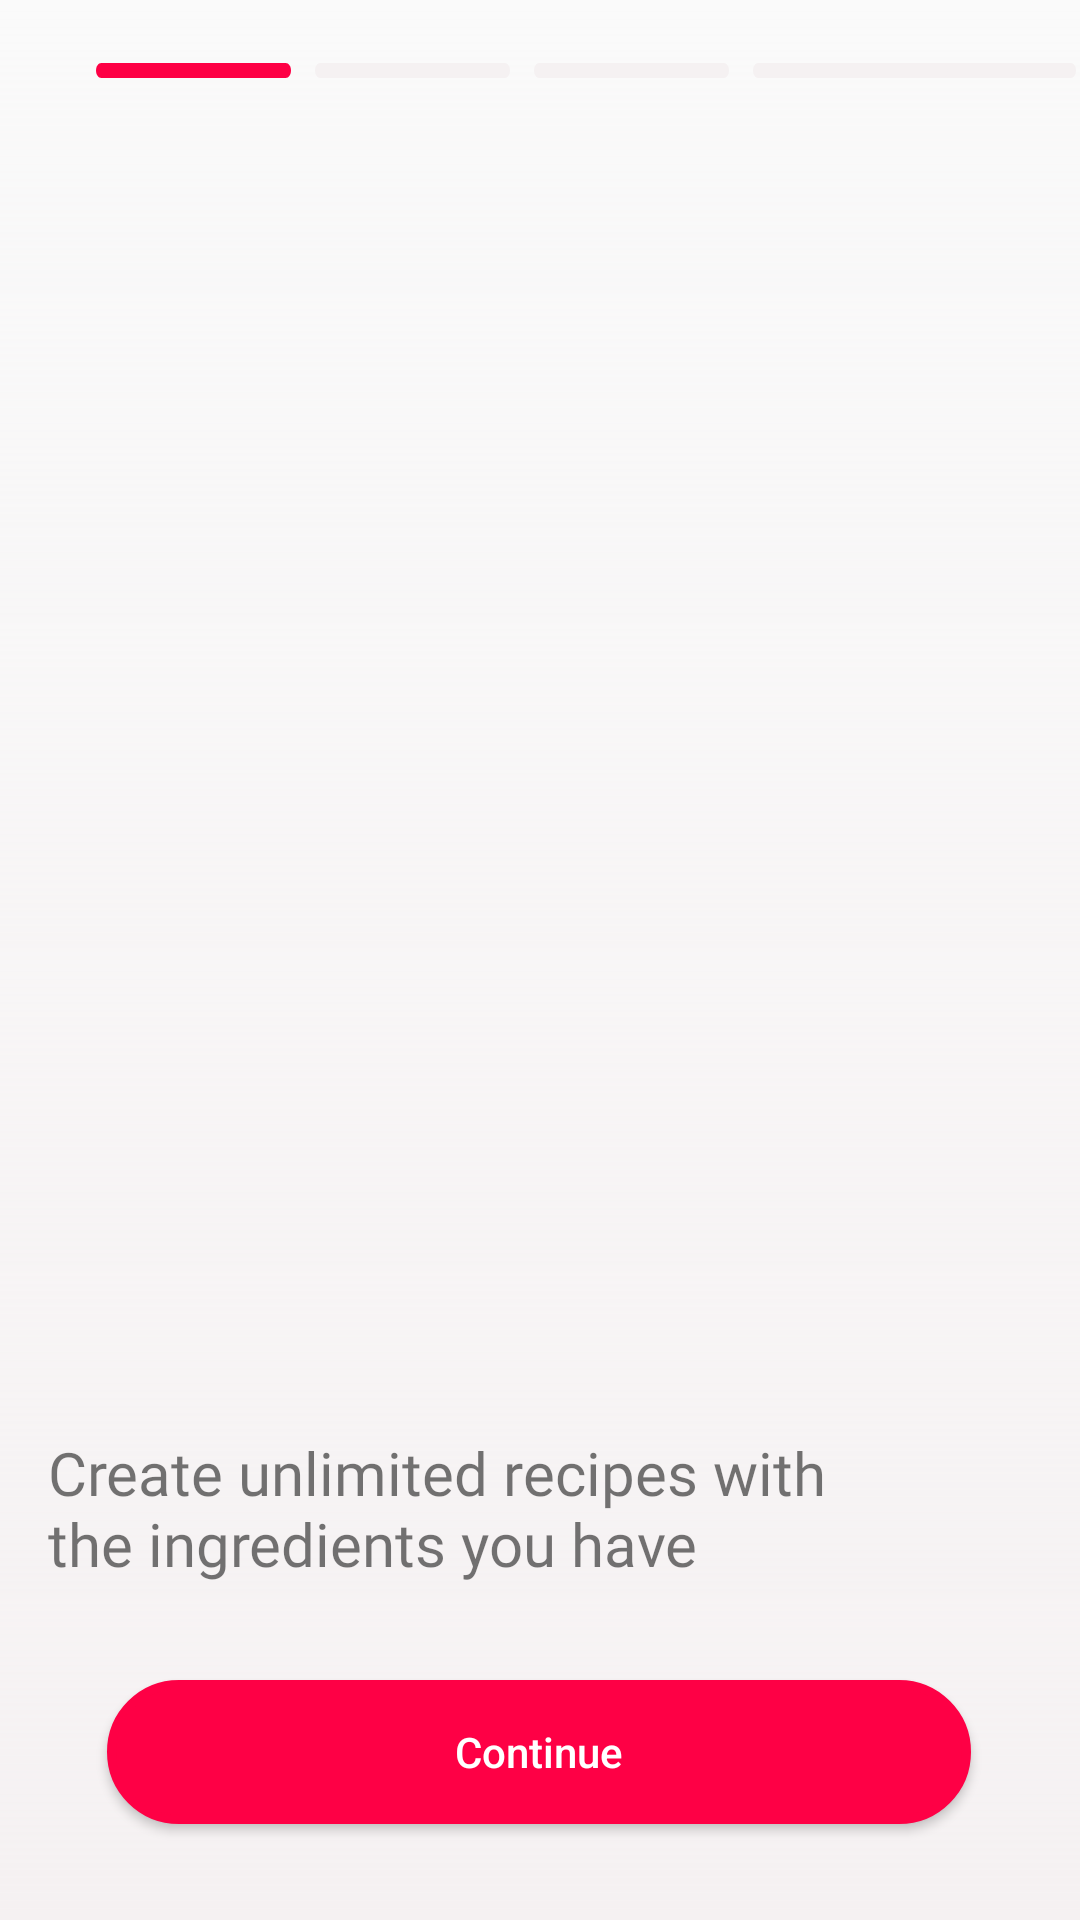

Reconstruct the res/layout file that produces this screen, plus the resources it refers to.
<!-- AndroidManifest.xml: activity theme FullScreenTheme -->
<!-- res/layout/activity_tanitim1.xml -->
<?xml version="1.0" encoding="utf-8"?>
<androidx.constraintlayout.widget.ConstraintLayout xmlns:android="http://schemas.android.com/apk/res/android"
    xmlns:app="http://schemas.android.com/apk/res-auto"
    xmlns:tools="http://schemas.android.com/tools"
    android:layout_width="match_parent"
    android:layout_height="match_parent"
    tools:context=".tanitim.Tanitim1Activity"
    android:background="@drawable/img_2">

    <View
        android:id="@+id/white_layer"
        android:layout_width="0dp"
        android:layout_height="0dp"
        android:background="@drawable/beyaz_arka"
        app:layout_constraintBottom_toBottomOf="parent"
        app:layout_constraintEnd_toEndOf="parent"
        app:layout_constraintHorizontal_bias="0.0"
        app:layout_constraintStart_toStartOf="parent"
        app:layout_constraintTop_toTopOf="parent"
        app:layout_constraintVertical_bias="0.0" />

    <ImageView
        android:id="@+id/imageView5"
        android:layout_width="wrap_content"
        android:layout_height="wrap_content"
        android:layout_marginStart="32dp"
        android:layout_marginTop="21dp"
        android:layout_marginEnd="8dp"
        android:src="@drawable/vector2"
        app:layout_constraintEnd_toStartOf="@id/imageView6"
        app:layout_constraintStart_toStartOf="parent"
        app:layout_constraintTop_toTopOf="parent" />


    <ImageView
        android:id="@+id/imageView9"
        android:layout_width="wrap_content"
        android:layout_height="wrap_content"
        android:layout_marginStart="8dp"
        android:layout_marginTop="21dp"
        android:layout_marginEnd="32dp"
        android:src="@drawable/vector"
        app:layout_constraintEnd_toEndOf="parent"
        app:layout_constraintStart_toEndOf="@+id/imageView8"
        app:layout_constraintTop_toTopOf="parent" />

    <ImageView
        android:id="@+id/imageView8"
        android:layout_width="wrap_content"
        android:layout_height="wrap_content"
        android:layout_marginStart="8dp"
        android:layout_marginTop="21dp"
        android:src="@drawable/vector"
        app:layout_constraintStart_toEndOf="@+id/imageView7"
        app:layout_constraintTop_toTopOf="parent" />

    <ImageView
        android:id="@+id/imageView7"
        android:layout_width="wrap_content"
        android:layout_height="wrap_content"
        android:layout_marginStart="8dp"
        android:layout_marginTop="21dp"
        android:src="@drawable/vector"
        app:layout_constraintStart_toEndOf="@+id/imageView6"
        app:layout_constraintTop_toTopOf="parent" />

    <ImageView
        android:id="@+id/imageView6"
        android:layout_width="wrap_content"
        android:layout_height="wrap_content"
        android:layout_marginStart="8dp"
        android:layout_marginTop="21dp"
        android:src="@drawable/vector"
        app:layout_constraintStart_toEndOf="@+id/imageView5"
        app:layout_constraintTop_toTopOf="parent" />

    <ImageView
        android:id="@+id/imageView"
        android:layout_width="wrap_content"
        android:layout_height="wrap_content"
        android:layout_marginStart="4dp"
        android:layout_marginBottom="24dp"
        app:layout_constraintBottom_toTopOf="@+id/textView"
        app:layout_constraintStart_toStartOf="@+id/textView"
        app:srcCompat="@drawable/logo" />

    <TextView
        android:id="@+id/textView"
        android:layout_width="wrap_content"
        android:layout_height="wrap_content"
        android:layout_marginStart="16dp"
        android:layout_marginBottom="32dp"
        android:fontFamily="@font/rubik_medium"
        android:text="@string/tanitim1"
        android:textSize="20sp"
        app:layout_constraintBottom_toTopOf="@+id/devamEt"
        app:layout_constraintStart_toStartOf="parent" />

    <Button
        android:id="@+id/devamEt"
        android:layout_width="wrap_content"
        android:layout_height="wrap_content"
        android:layout_marginBottom="32dp"
        android:background="@drawable/button_shape"
        android:text="@string/buton"
        android:textAllCaps="false"
        android:textColor="@color/white"
        app:layout_constraintBottom_toBottomOf="parent"
        app:layout_constraintEnd_toEndOf="parent"
        app:layout_constraintHorizontal_bias="0.495"
        app:layout_constraintStart_toStartOf="parent" />


</androidx.constraintlayout.widget.ConstraintLayout>
<!-- resources referenced by this layout -->
<resources>
  <color name="white">#FFFFFFFF</color>
  <!-- drawable beyaz_arka (drawable) -->
  <?xml version="1.0" encoding="utf-8"?>
  <shape xmlns:android="http://schemas.android.com/apk/res/android">
      <gradient
              android:startColor="#F5F1F2"
          android:endColor="#03FFFFFF"
          android:angle="90"/>
  </shape>
  <!-- drawable button_shape (drawable) -->
  <?xml version="1.0" encoding="utf-8"?>
  <shape xmlns:android="http://schemas.android.com/apk/res/android" android:shape="rectangle" >
      <corners
          android:radius="25dp"
          />
      <solid
          android:color="#FE0045"
          />
      <padding
          android:left="0dp"
          android:top="0dp"
          android:right="0dp"
          android:bottom="0dp"
          />
      <size
          android:width="288dp"
          android:height="40dp"
          />
      <stroke
          android:width="3dp"
          android:color="#FE0045"
          />
  </shape>
  <!-- drawable logo: png bitmap (drawable, 1989 bytes) -->
  <!-- drawable vector (drawable) -->
  <?xml version="1.0" encoding="utf-8"?>
  <vector
      xmlns:android="http://schemas.android.com/apk/res/android"
      xmlns:aapt="http://schemas.android.com/aapt"
      android:width="65dp"
      android:height="5dp"
      android:viewportWidth="55"
      android:viewportHeight="3">
  
      <group>
          <clip-path
              android:pathData="M1.5 0H53.5C54.3284 0 55 0.671573 55 1.5C55 2.32843 54.3284 3 53.5 3H1.5C0.671573 3 0 2.32843 0 1.5C0 0.671573 0.671573 0 1.5 0Z"
              />
          <path
              android:pathData="M0 0V3H55V0"
              android:fillColor="#f5f1f2"
              />
      </group>
  </vector>
  <!-- drawable vector2 (drawable) -->
  <?xml version="1.0" encoding="utf-8"?>
  <vector
      xmlns:android="http://schemas.android.com/apk/res/android"
      xmlns:aapt="http://schemas.android.com/aapt"
      android:width="65dp"
      android:height="5dp"
      android:viewportWidth="55"
      android:viewportHeight="3">
  
      <group>
          <clip-path
              android:pathData="M1.5 0H53.5C54.3284 0 55 0.671573 55 1.5C55 2.32843 54.3284 3 53.5 3H1.5C0.671573 3 0 2.32843 0 1.5C0 0.671573 0.671573 0 1.5 0Z"
              />
          <path
              android:pathData="M0 0V3H55V0"
              android:fillColor="#FE0045"
              />
      </group>
  </vector>
  <string name="buton">Continue</string>
  <string name="tanitim1">Create unlimited recipes with\nthe ingredients you have</string>
  <style name="FullScreenTheme" parent="Theme.AppCompat.Light.NoActionBar">
          <item name="android:windowFullscreen">true</item>
          <item name="android:windowNoTitle">true</item>
      </style>
</resources>
